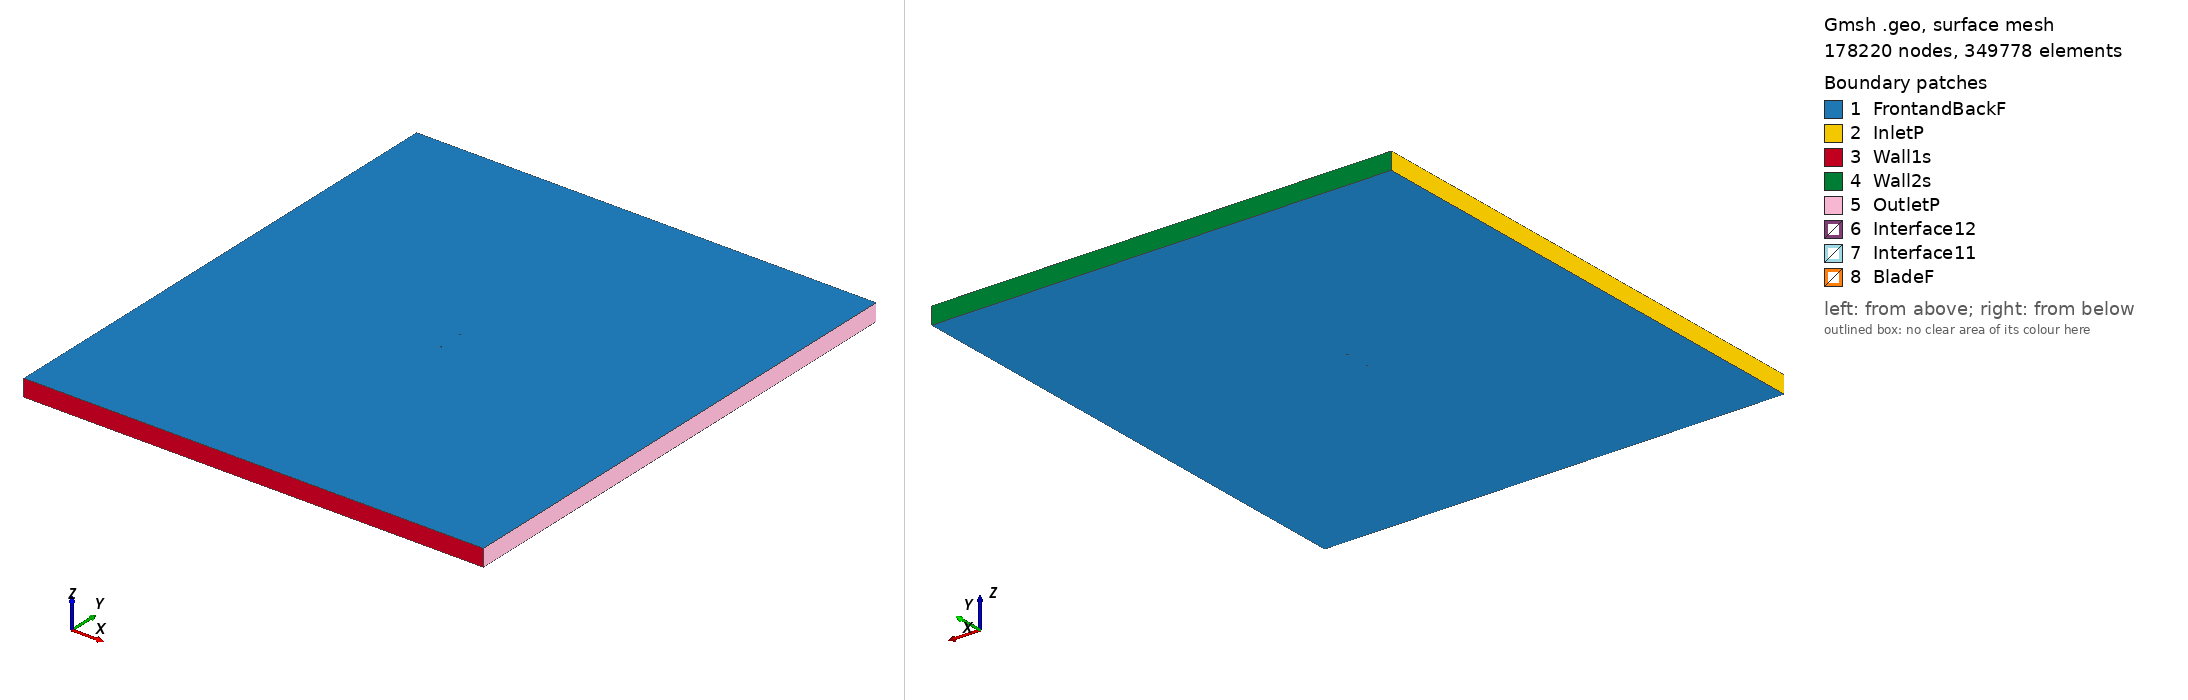

Gmsh geometry script, surface-meshed: 178220 nodes, 349778 surface elements. Boundary patches (legend numbers): 1 FrontandBackF, 2 InletP, 3 Wall1s, 4 Wall2s, 5 OutletP, 6 Interface12, 7 Interface11, 8 BladeF. Left view from above one corner, right view from below the opposite corner. Legend entries are the model's physical surfaces. The drawing asked Gmsh for element sizes between 1% and 20% of the model's largest extent; the script's own settings can give other sizes.

=== goe241_tsr2_5.2334_aoa_-0.25347.geo (drawn) ===
SetFactory("OpenCASCADE");

Point(1) = {0.075009, 0.744129, 0, 1.0};
Point(2) = {0.071649, 0.742773, 0, 1.0};
Point(3) = {0.063837, 0.739591, 0, 1.0};
Point(4) = {0.048238, 0.733971, 0, 1.0};
Point(5) = {0.032654, 0.728967, 0, 1.0};
Point(6) = {0.017096, 0.724905, 0, 1.0};
Point(7) = {0.001568, 0.721938, 0, 1.0};
Point(8) = {-0.013929, 0.720051, 0, 1.0};
Point(9) = {-0.029382, 0.719708, 0, 1.0};
Point(10) = {-0.044771, 0.721789, 0, 1.0};
Point(11) = {-0.052438, 0.723763, 0, 1.0};
Point(12) = {-0.060063, 0.727279, 0, 1.0};
Point(13) = {-0.063858, 0.729670, 0, 1.0};
Point(14) = {-0.067638, 0.732541, 0, 1.0};
Point(15) = {-0.071384, 0.736736, 0, 1.0};
Point(16) = {-0.073232, 0.739693, 0, 1.0};
Point(17) = {-0.074999, 0.745579, 0, 1.0};
Point(18) = {-0.073003, 0.747948, 0, 1.0};
Point(19) = {-0.071054, 0.748620, 0, 1.0};
Point(20) = {-0.067180, 0.749069, 0, 1.0};
Point(21) = {-0.063310, 0.749379, 0, 1.0};
Point(22) = {-0.059442, 0.749641, 0, 1.0};
Point(23) = {-0.051709, 0.749983, 0, 1.0};
Point(24) = {-0.043987, 0.750000, 0, 1.0};
Point(25) = {-0.028575, 0.748800, 0, 1.0};
Point(26) = {-0.013191, 0.746597, 0, 1.0};
Point(27) = {0.002178, 0.743899, 0, 1.0};
Point(28) = {0.017555, 0.741433, 0, 1.0};
Point(29) = {0.032975, 0.740542, 0, 1.0};
Point(30) = {0.048432, 0.740977, 0, 1.0};
Point(31) = {0.063936, 0.743111, 0, 1.0};
Point(32) = {0.071706, 0.744857, 0, 1.0};
Point(33) = {0.075002, 0.745622, 0, 1.0};
Point(34) = {-0.075009, -0.744129, 0, 1.0};
Point(35) = {-0.071649, -0.742773, 0, 1.0};
Point(36) = {-0.063837, -0.739591, 0, 1.0};
Point(37) = {-0.048238, -0.733971, 0, 1.0};
Point(38) = {-0.032654, -0.728967, 0, 1.0};
Point(39) = {-0.017096, -0.724905, 0, 1.0};
Point(40) = {-0.001568, -0.721938, 0, 1.0};
Point(41) = {0.013929, -0.720051, 0, 1.0};
Point(42) = {0.029382, -0.719708, 0, 1.0};
Point(43) = {0.044771, -0.721789, 0, 1.0};
Point(44) = {0.052438, -0.723763, 0, 1.0};
Point(45) = {0.060063, -0.727279, 0, 1.0};
Point(46) = {0.063858, -0.729670, 0, 1.0};
Point(47) = {0.067638, -0.732541, 0, 1.0};
Point(48) = {0.071384, -0.736736, 0, 1.0};
Point(49) = {0.073232, -0.739693, 0, 1.0};
Point(50) = {0.074999, -0.745579, 0, 1.0};
Point(51) = {0.073003, -0.747948, 0, 1.0};
Point(52) = {0.071054, -0.748620, 0, 1.0};
Point(53) = {0.067180, -0.749069, 0, 1.0};
Point(54) = {0.063310, -0.749379, 0, 1.0};
Point(55) = {0.059442, -0.749641, 0, 1.0};
Point(56) = {0.051709, -0.749983, 0, 1.0};
Point(57) = {0.043987, -0.750000, 0, 1.0};
Point(58) = {0.028575, -0.748800, 0, 1.0};
Point(59) = {0.013191, -0.746597, 0, 1.0};
Point(60) = {-0.002178, -0.743899, 0, 1.0};
Point(61) = {-0.017555, -0.741433, 0, 1.0};
Point(62) = {-0.032975, -0.740542, 0, 1.0};
Point(63) = {-0.048432, -0.740977, 0, 1.0};
Point(64) = {-0.063936, -0.743111, 0, 1.0};
Point(65) = {-0.071706, -0.744857, 0, 1.0};
Point(66) = {-0.075002, -0.745622, 0, 1.0};

// Lines: first blade (splines 1-4)
Spline(1) = {1:33};
Spline(2) = {33,1};

// Lines: second blade (splines 5-8)
Spline(3) = {34:66};
Spline(4) = {66,34};

// Outer domain (points 20001-4 and lines)
Point(67) = {-13.50000000, -15.00000000, 0, 1.0};
Point(68) = {-13.50000000, 15.00000000, 0, 1.0};
Point(69) = {13.50000000, 15.00000000, 0, 1.0};
Point(70) = {13.50000000, -15.00000000, 0, 1.0};
Line(11) = {67, 68};
Line(12) = {68, 69};
Line(13) = {69, 70};
Line(14) = {67, 70};

// Interface (between moving and stationary domain) (circles)
Circle(9) = {0, 0, 0, 0.80000000, 0, 2*Pi};
Circle(10) = {0, 0, 0, 0.80000000, 0, 2*Pi};

// Loops collect Lines/Splines/etc (blade1, blade2, domain, first circle)
Line Loop(1) = {1:2};
Line Loop(2) = {3:4};
Line Loop(3) = {11,12,13,-14};
Line Loop(4) = {9};

// BooleanDifference cuts out the circle/interface from the domain
Plane Surface(1) = {3};
Plane Surface(2) = {4};
BooleanDifference{ Surface{1}; Delete;}{ Surface{2}; Delete;}

// This one cuts out the blades from the inner circle/interface
Line Loop(6) = {10};
Plane Surface(5) = {6};
Plane Surface(6) = {1};
Plane Surface(7) = {2};
BooleanDifference{ Surface{5}; Delete;}{ Surface{6,7}; Delete;}

// extrude to 3rd dimension
Extrude {0, 0, 1} {Surface{1}; Surface{5}; Layers{1}; Recombine;}

// Physical Surfaces are the named boundaries (patches)
Physical Surface("Interface11") = {12};
Physical Surface("Interface12") = {10};

// sides of domain
Physical Surface("InletP") = {6};
Physical Surface("OutletP") = {9};

// top and bottom of domain
Physical Surface("Wall1s") = {7};
Physical Surface("Wall2s") = {8};

// Check FrontandBackF by ensuring there is nothing in the 3rd dimension
Physical Surface("FrontandBackF") = {1,11,5,17};
Physical Surface("BladeF") = {13:16};
Physical Volume("Turbine") = {2};
Physical Volume("Farfield") = {1};

// settings for airfoil boundary layer
Field[1] = BoundaryLayer;
Field[1].EdgesList = {1:4};
Field[1].hwall_n = 1e-3;
Field[1].thickness = 1.5e-2;
Field[1].ratio = 1.05;
Field[1].Quads = 1;
BoundaryLayer Field = 1;

// control points for mesh (blade and interface)
// floor((arc length / 1.5mm)/ 2) -> Transfinite Line
Transfinite Line {1,3} = 105 Using Progression 1;
Transfinite Line {2,4} = 2 Using Progression 1;
Transfinite Line {9, 15} = 800 Using Progression 1;

// For more information on gmsh syntax, visit http://gmsh.info/doc/texinfo/gmsh.html
